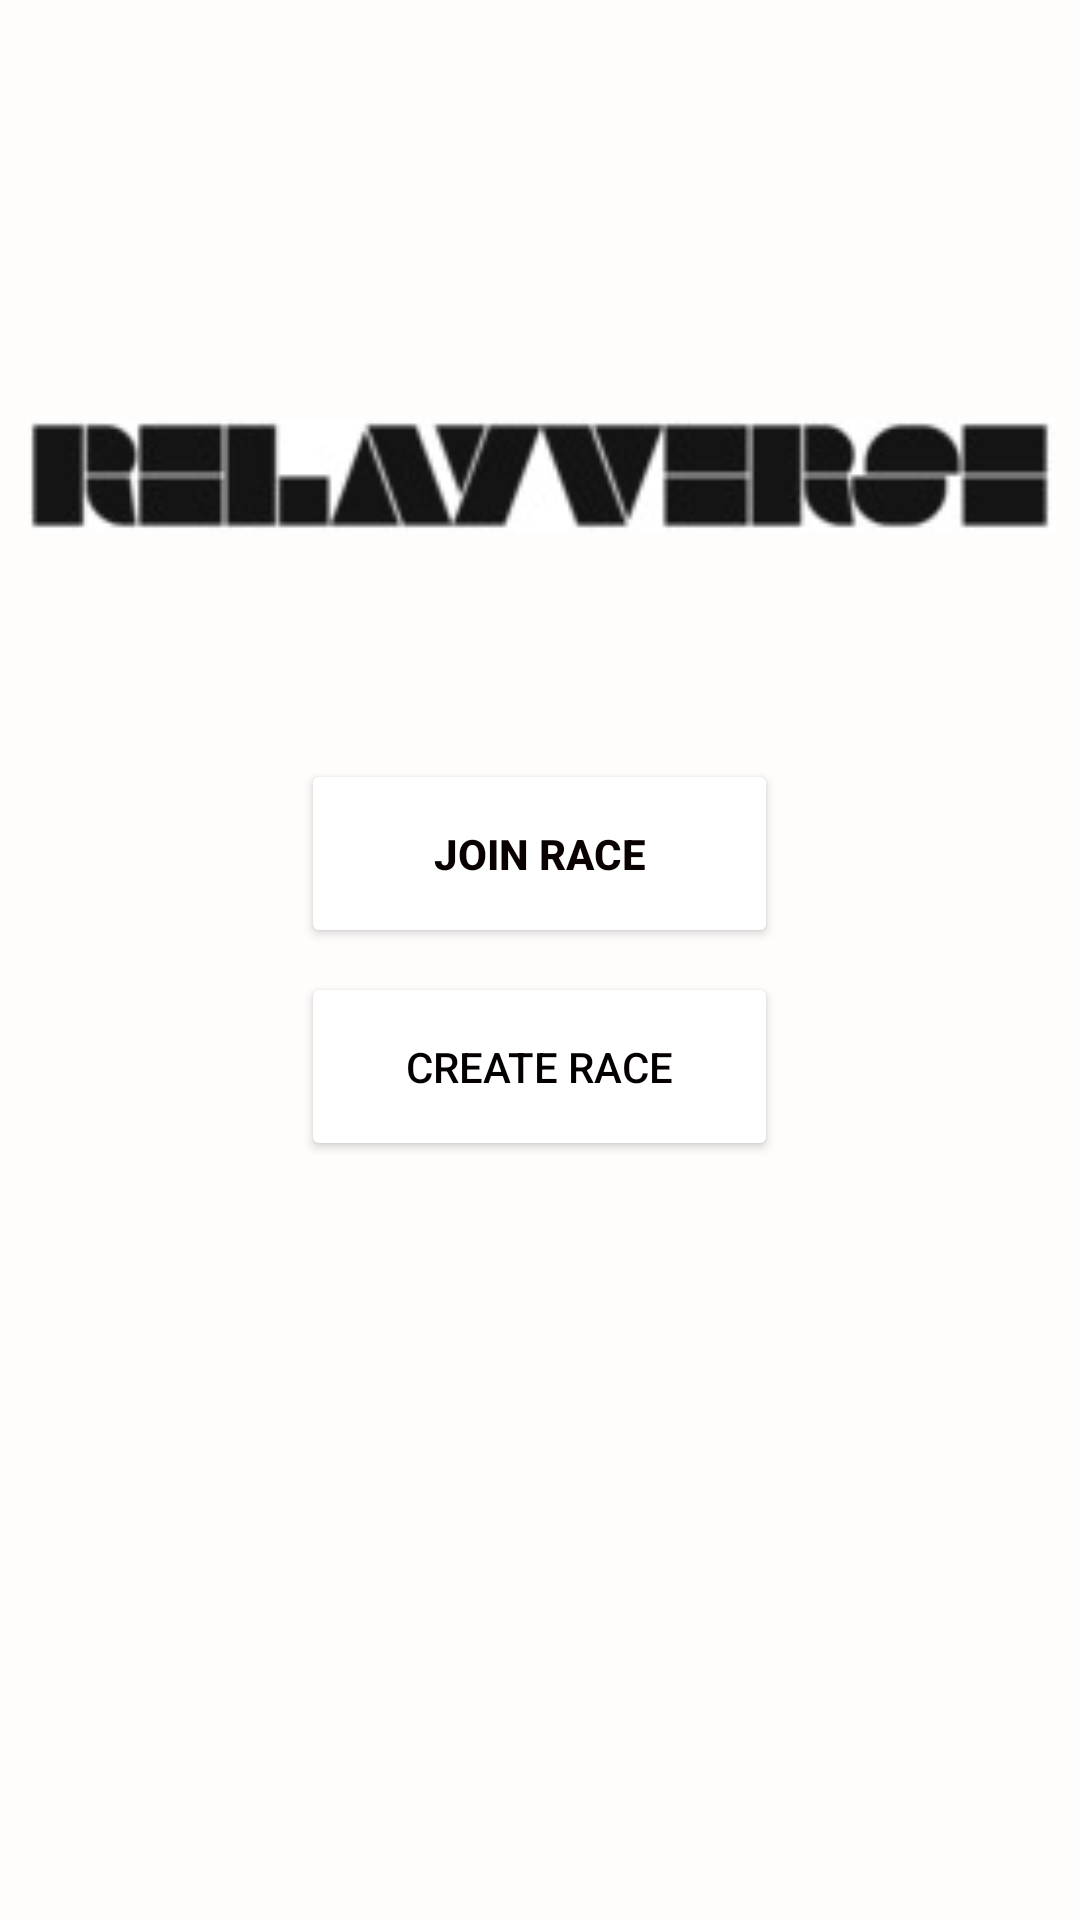

Produce the Android XML layout that renders to this screen, including the resource entries it uses.
<!-- AndroidManifest.xml: application theme Theme.SocialRacing -->
<!-- res/layout/activity_main.xml -->
<?xml version="1.0" encoding="utf-8"?>
<androidx.constraintlayout.widget.ConstraintLayout xmlns:android="http://schemas.android.com/apk/res/android"
    xmlns:app="http://schemas.android.com/apk/res-auto"
    xmlns:tools="http://schemas.android.com/tools"
    android:layout_width="match_parent"
    android:layout_height="match_parent"
    android:background="#FFFFFF"
    android:backgroundTint="#C3FFFCFC"
    tools:context=".MainActivity">

    <ImageView
        android:id="@+id/imageView"
        android:layout_width="343dp"
        android:layout_height="79dp"
        app:layout_constraintBottom_toTopOf="@+id/linearLayout"
        app:layout_constraintEnd_toEndOf="parent"
        app:layout_constraintStart_toStartOf="parent"
        app:layout_constraintTop_toTopOf="parent"
        app:layout_constraintVertical_bias="0.7"
        app:srcCompat="@drawable/logo" />

    <LinearLayout
        android:id="@+id/linearLayout"
        android:layout_width="match_parent"
        android:layout_height="wrap_content"
        android:orientation="vertical"
        app:layout_constraintBottom_toBottomOf="parent"
        app:layout_constraintTop_toTopOf="parent">

        <Button
            android:id="@+id/button3"
            android:layout_width="159dp"
            android:layout_height="63dp"
            android:layout_gravity="center"
            android:layout_margin="4dp"
            android:backgroundTint="#FFFFFF"
            android:paddingLeft="16dp"
            android:paddingTop="16dp"
            android:paddingRight="16dp"
            android:paddingBottom="16dp"
            android:text="Join Race"

            android:textColor="#090000"
            android:textStyle="bold" />

        <Button
            android:id="@+id/button4"
            android:layout_width="159dp"
            android:layout_height="63dp"
            android:layout_gravity="center"
            android:layout_margin="4dp"
            android:backgroundTint="#FFFFFF"
            android:padding="16dp"
            android:text="Create Race"
            android:textColor="#050000" />
    </LinearLayout>

</androidx.constraintlayout.widget.ConstraintLayout>
<!-- resources referenced by this layout -->
<resources>
  <!-- drawable logo: png bitmap (drawable, 45691 bytes) -->
  <style name="Theme.SocialRacing" parent="Theme.MaterialComponents.DayNight.DarkActionBar">
          
          <item name="colorPrimary">@color/purple_500</item>
          <item name="colorPrimaryVariant">@color/purple_700</item>
          <item name="colorOnPrimary">@color/white</item>
          
          <item name="colorSecondary">@color/teal_200</item>
          <item name="colorSecondaryVariant">@color/teal_700</item>
          <item name="colorOnSecondary">@color/black</item>
          
          <item name="android:statusBarColor" tools:targetApi="l">?attr/colorPrimaryVariant</item>
          
      </style>
  <!-- not gathered from this repository: default colours our renderer supplied (Android Studio template values) -->
  <color name="purple_500">#FF6200EE</color>
  <color name="purple_700">#FF3700B3</color>
  <color name="teal_200">#FF03DAC5</color>
  <color name="teal_700">#FF018786</color>
  <color name="black">#FF000000</color>
  <color name="white">#FFFFFFFF</color>
</resources>
